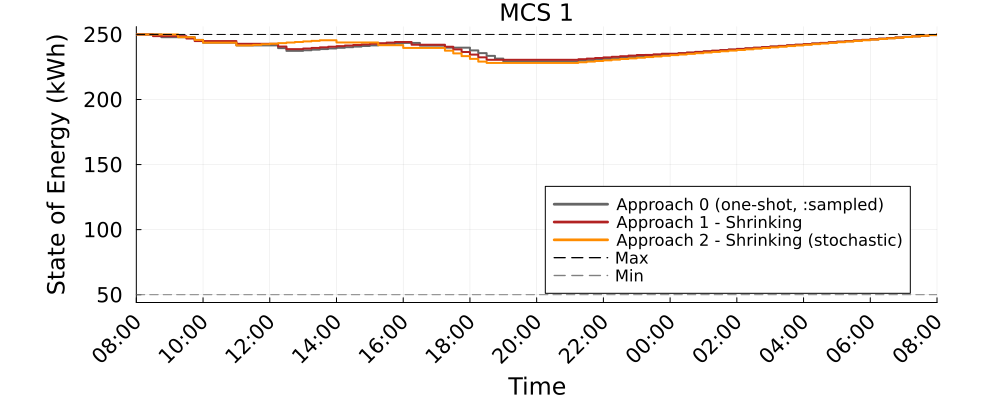

Values plotted in this chart, from the file beside it:
Time_Period, MCS_1_A0_kWh, MCS_1_A1S_kWh, MCS_1_A2S_kWh
1, 250.0, 250.0, 250.0
2, 250.0, 250.0, 250.0
3, 250.0, 248.7, 250.0
4, 247.9, 248.7, 250.0
5, 247.9, 248.7, 250.0
6, 247.9, 248.7, 247.9
7, 247.9, 246.9, 247.9
8, 245.8, 244.9, 245.8
9, 243.7, 244.9, 243.7
10, 243.7, 244.9, 243.7
11, 243.7, 244.9, 243.7
12, 243.7, 244.9, 243.7
13, 241.6, 242.8, 241.6
14, 241.6, 242.8, 241.6
15, 241.6, 242.8, 242
16, 241.6, 242.8, 242.4
17, 241.6, 242.8, 242.9
18, 239.5, 240.7, 243.3
19, 237.4, 238.7, 243.8
20, 237.4, 238.7, 244.2
21, 237.8, 239.2, 244.6
22, 238.3, 239.6, 245.1
23, 238.8, 240.1, 245.5
24, 239.2, 240.5, 245.5
25, 239.7, 241, 243.8
26, 240.2, 241.5, 243.8
27, 240.7, 241.9, 243.8
28, 241.1, 242.4, 243.8
29, 241.6, 242.8, 243.8
30, 242.1, 243.3, 241.7
31, 242.5, 243.7, 241.7
32, 243, 244.2, 241.7
33, 243.5, 244.2, 239.6
34, 243.5, 242.1, 239.6
35, 241.4, 242.1, 239.6
36, 241.4, 242.1, 239.6
37, 241.4, 242.1, 239.6
38, 239.8, 240.5, 237.5
39, 239.8, 238.5, 235.4
40, 239.8, 236.5, 233.3
41, 237.7, 234.5, 231.2
42, 235.6, 232.4, 229.1
43, 233.5, 230.5, 228.1
44, 231.4, 230.5, 228.1
45, 229.3, 230.5, 228.1
46, 229.3, 230.5, 228.1
47, 229.3, 230.5, 228.1
48, 229.3, 230.5, 228.1
49, 229.3, 230.5, 228.1
50, 229.3, 230.5, 228.1
51, 229.3, 230.5, 228.1
52, 229.3, 230.5, 228.1
53, 229.3, 230.5, 228.1
54, 229.8, 231, 228.6
55, 230.3, 231.4, 229.1
56, 230.7, 231.9, 229.6
57, 231.2, 232.4, 230.1
58, 231.7, 232.8, 230.6
59, 232.1, 233.3, 231.1
60, 232.6, 233.8, 231.6
... 37 more rows
